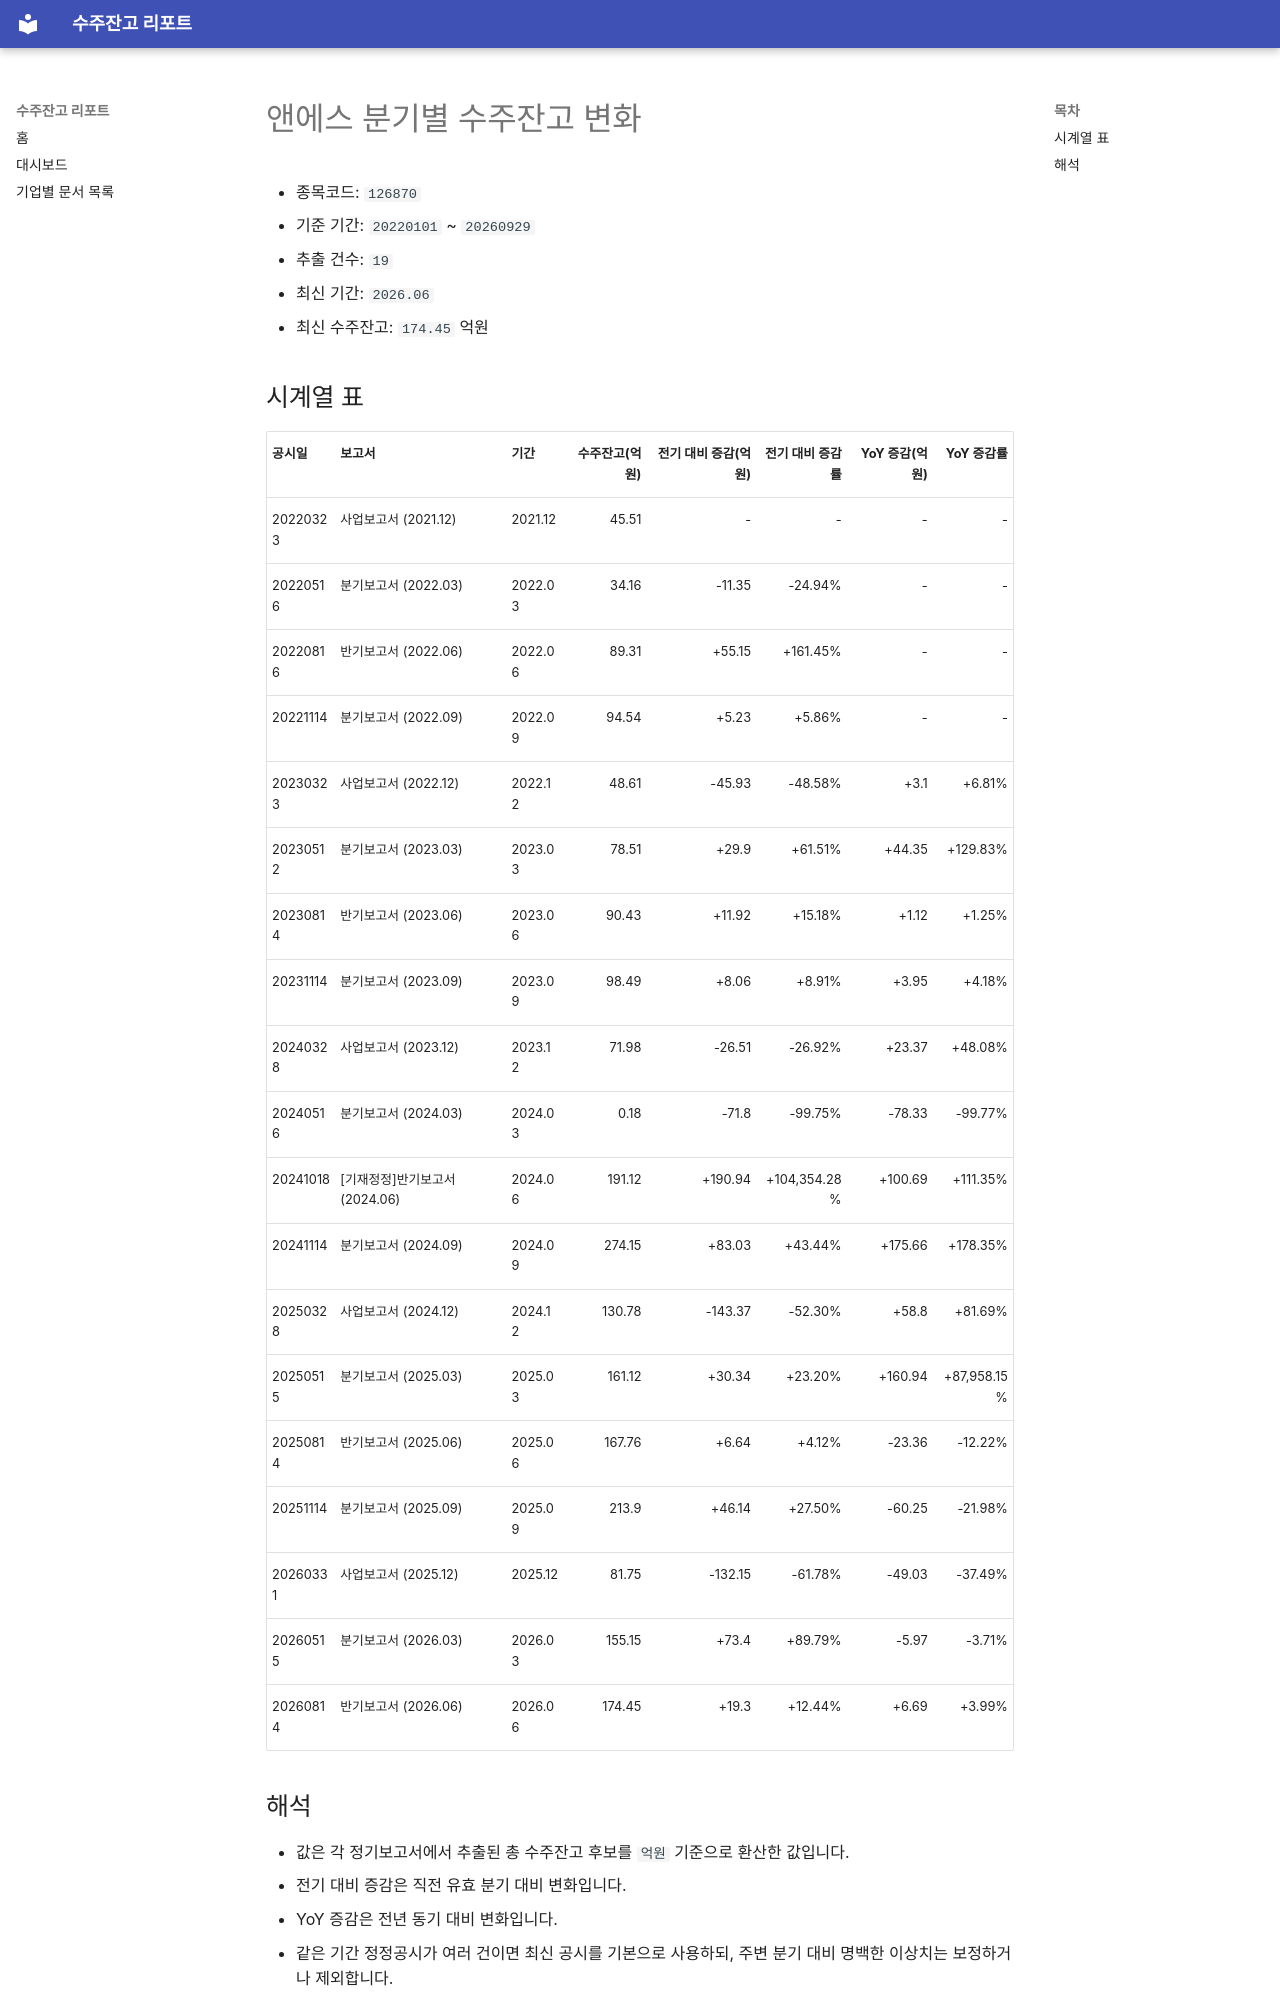

repository: agent-jaden/order-backlog-dashboard · page: companies/앤에스_수주잔고(126870)/index.html · generator: mkdocs

# 앤에스 분기별 수주잔고 변화

- 종목코드: `126870`
- 기준 기간: `20220101` ~ `20260929`
- 추출 건수: `19`
- 최신 기간: `2026.06`
- 최신 수주잔고: `174.45` 억원

## 시계열 표

| 공시일 | 보고서 | 기간 | 수주잔고(억원) | 전기 대비 증감(억원) | 전기 대비 증감률 | YoY 증감(억원) | YoY 증감률 |
| --- | --- | --- | ---: | ---: | ---: | ---: | ---: |
| 20220323 | 사업보고서 (2021.12) | 2021.12 | 45.51 | - | - | - | - |
| 20220516 | 분기보고서 (2022.03) | 2022.03 | 34.16 | -11.35 | -24.94% | - | - |
| 20220816 | 반기보고서 (2022.06) | 2022.06 | 89.31 | +55.15 | +161.45% | - | - |
| 20221114 | 분기보고서 (2022.09) | 2022.09 | 94.54 | +5.23 | +5.86% | - | - |
| 20230323 | 사업보고서 (2022.12) | 2022.12 | 48.61 | -45.93 | -48.58% | +3.1 | +6.81% |
| 20230512 | 분기보고서 (2023.03) | 2023.03 | 78.51 | +29.9 | +61.51% | +44.35 | +129.83% |
| 20230814 | 반기보고서 (2023.06) | 2023.06 | 90.43 | +11.92 | +15.18% | +1.12 | +1.25% |
| 20231114 | 분기보고서 (2023.09) | 2023.09 | 98.49 | +8.06 | +8.91% | +3.95 | +4.18% |
| 20240328 | 사업보고서 (2023.12) | 2023.12 | 71.98 | -26.51 | -26.92% | +23.37 | +48.08% |
| 20240516 | 분기보고서 (2024.03) | 2024.03 | 0.18 | -71.8 | -99.75% | -78.33 | -99.77% |
| 20241018 | [기재정정]반기보고서 (2024.06) | 2024.06 | 191.12 | +190.94 | +104,354.28% | +100.69 | +111.35% |
| 20241114 | 분기보고서 (2024.09) | 2024.09 | 274.15 | +83.03 | +43.44% | +175.66 | +178.35% |
| 20250328 | 사업보고서 (2024.12) | 2024.12 | 130.78 | -143.37 | -52.30% | +58.8 | +81.69% |
| 20250515 | 분기보고서 (2025.03) | 2025.03 | 161.12 | +30.34 | +23.20% | +160.94 | +87,958.15% |
| 20250814 | 반기보고서 (2025.06) | 2025.06 | 167.76 | +6.64 | +4.12% | -23.36 | -12.22% |
| 20251114 | 분기보고서 (2025.09) | 2025.09 | 213.9 | +46.14 | +27.50% | -60.25 | -21.98% |
| 20260331 | 사업보고서 (2025.12) | 2025.12 | 81.75 | -132.15 | -61.78% | -49.03 | -37.49% |
| 20260515 | 분기보고서 (2026.03) | 2026.03 | 155.15 | +73.4 | +89.79% | -5.97 | -3.71% |
| 20260814 | 반기보고서 (2026.06) | 2026.06 | 174.45 | +19.3 | +12.44% | +6.69 | +3.99% |
